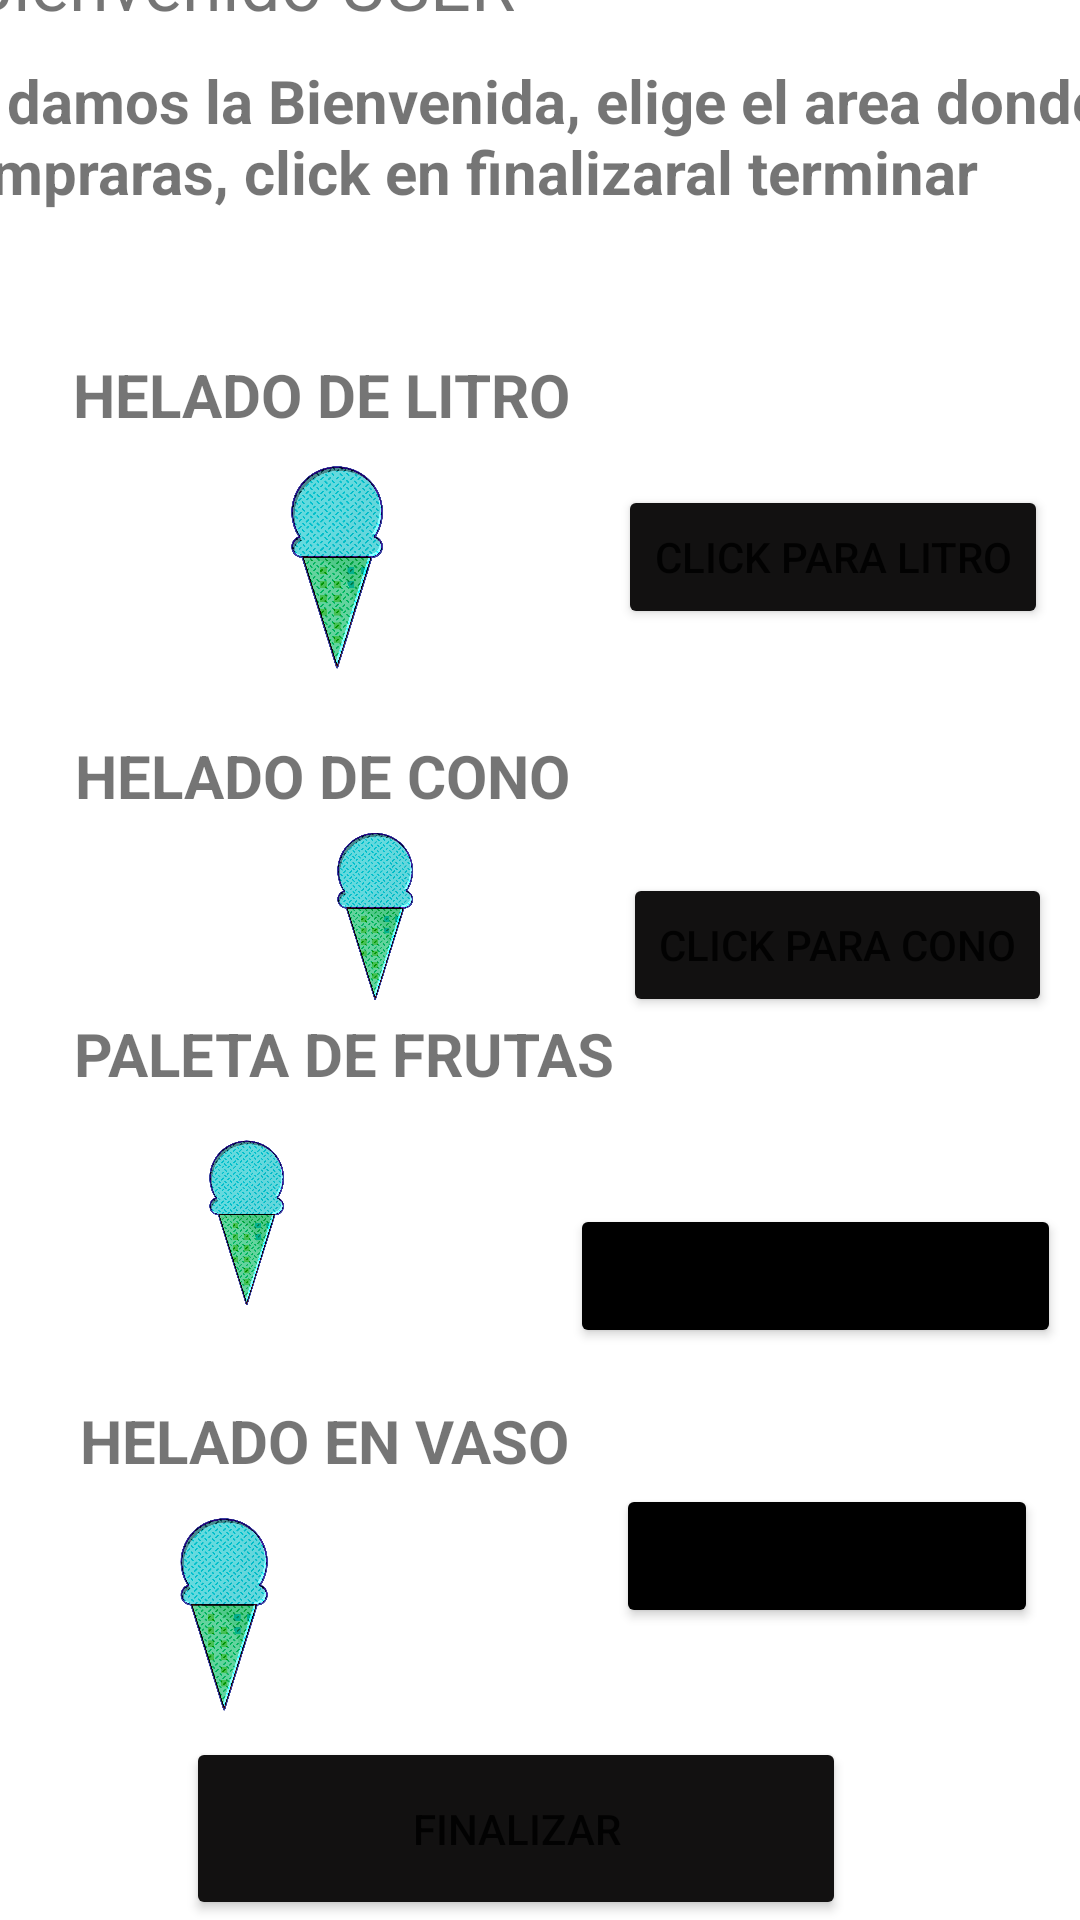

Reconstruct the res/layout file that produces this screen, plus the resources it refers to.
<!-- AndroidManifest.xml: application theme Theme.ComidaRapidaPAPUCHO -->
<!-- res/layout/activity_menucomida.xml -->
<?xml version="1.0" encoding="utf-8"?>
<androidx.constraintlayout.widget.ConstraintLayout xmlns:android="http://schemas.android.com/apk/res/android"
    xmlns:app="http://schemas.android.com/apk/res-auto"
    xmlns:tools="http://schemas.android.com/tools"
    android:layout_width="match_parent"
    android:layout_height="match_parent"
    android:background="@drawable/fondomenucomida"
    tools:context=".menucomida">

    <TextView
        android:id="@+id/textviewmenu1"
        android:layout_width="wrap_content"
        android:layout_height="wrap_content"
        android:layout_marginStart="5dp"
        android:layout_marginTop="20dp"
        android:layout_marginEnd="205dp"
        android:layout_marginBottom="10dp"
        android:text="@string/textviewmenu1"
        android:textSize="24sp"
        app:layout_constraintBottom_toTopOf="@+id/textviewmenu2"
        app:layout_constraintEnd_toEndOf="parent"
        app:layout_constraintStart_toStartOf="parent"
        app:layout_constraintTop_toTopOf="parent" />

    <TextView
        android:id="@+id/textviewmenu2"
        android:layout_width="398dp"
        android:layout_height="83dp"
        android:layout_marginStart="24dp"
        android:layout_marginEnd="36dp"
        android:layout_marginBottom="15dp"
        android:text="@string/textviewmenu2"
        android:textSize="20sp"
        android:textStyle="bold"
        app:layout_constraintBottom_toTopOf="@+id/textviewmenu3"
        app:layout_constraintEnd_toEndOf="parent"
        app:layout_constraintStart_toStartOf="parent"
        app:layout_constraintTop_toBottomOf="@+id/textviewmenu1" />

    <Button
        android:id="@+id/buttonmenu1"
        android:layout_width="wrap_content"
        android:layout_height="wrap_content"
        android:layout_marginStart="238dp"
        android:layout_marginTop="80dp"
        android:layout_marginEnd="43dp"
        android:layout_marginBottom="103dp"
        android:backgroundTint="#121111"
        android:onClick="Actlitro"
        android:text="@string/buttonmenu1"
        app:layout_constraintBottom_toTopOf="@+id/buttonmenu2"
        app:layout_constraintEnd_toEndOf="parent"
        app:layout_constraintStart_toStartOf="parent"
        app:layout_constraintTop_toBottomOf="@+id/textviewmenu2" />

    <Button
        android:id="@+id/buttonmenu2"
        android:layout_width="wrap_content"
        android:layout_height="wrap_content"
        android:layout_marginStart="209dp"
        android:layout_marginTop="19dp"
        android:layout_marginEnd="11dp"
        android:backgroundTint="#121111"
        android:onClick="Actcono"
        android:text="@string/buttonmenu2"
        app:layout_constraintEnd_toEndOf="parent"
        app:layout_constraintStart_toStartOf="parent"
        app:layout_constraintTop_toBottomOf="@+id/textviewmenu4" />

    <TextView
        android:id="@+id/textviewmenu4"
        android:layout_width="wrap_content"
        android:layout_height="wrap_content"
        android:layout_marginStart="5dp"
        android:layout_marginTop="100dp"
        android:layout_marginEnd="150dp"
        android:text="@string/textviewmenu7"
        android:textSize="20sp"
        android:textStyle="bold"
        app:layout_constraintBottom_toTopOf="@+id/buttonmenu2"
        app:layout_constraintEnd_toEndOf="parent"
        app:layout_constraintStart_toStartOf="parent"
        app:layout_constraintTop_toBottomOf="@+id/textviewmenu3" />

    <TextView
        android:id="@+id/textviewmenu3"
        android:layout_width="wrap_content"
        android:layout_height="wrap_content"
        android:layout_marginStart="60dp"
        android:layout_marginEnd="200dp"
        android:text="@string/textviewmenu6"
        android:textSize="20sp"
        android:textStyle="bold"
        app:layout_constraintBottom_toTopOf="@+id/textviewmenu4"
        app:layout_constraintEnd_toEndOf="parent"
        app:layout_constraintHorizontal_bias="0.545"
        app:layout_constraintStart_toStartOf="parent"
        app:layout_constraintTop_toBottomOf="@+id/textviewmenu2" />

    <Button
        android:id="@+id/buttonmenu4"
        android:layout_width="220dp"
        android:layout_height="61dp"
        android:layout_marginStart="80dp"
        android:layout_marginTop="90dp"
        android:layout_marginEnd="96dp"
        android:backgroundTint="#121111"
        android:onClick="ActFinalizar"
        android:text="@string/buttonmenu4"
        app:layout_constraintBottom_toBottomOf="parent"
        app:layout_constraintEnd_toEndOf="parent"
        app:layout_constraintStart_toStartOf="parent"
        app:layout_constraintTop_toBottomOf="@+id/imageView19" />

    <ImageView
        android:id="@+id/imageView19"
        android:layout_width="85dp"
        android:layout_height="67dp"
        android:layout_marginStart="120dp"
        android:layout_marginEnd="40dp"
        android:layout_marginBottom="150dp"
        app:layout_constraintBottom_toTopOf="@+id/buttonmenu4"
        app:layout_constraintEnd_toStartOf="@+id/buttonmenu2"
        app:layout_constraintHorizontal_bias="1.0"
        app:layout_constraintStart_toStartOf="parent"
        app:layout_constraintTop_toBottomOf="@+id/textviewmenu4"
        app:srcCompat="@drawable/icecream" />

    <ImageView
        android:id="@+id/imageView24"
        android:layout_width="99dp"
        android:layout_height="81dp"
        android:layout_marginStart="63dp"
        android:layout_marginEnd="52dp"
        app:layout_constraintBottom_toTopOf="@+id/textviewmenu4"
        app:layout_constraintEnd_toStartOf="@+id/buttonmenu1"
        app:layout_constraintHorizontal_bias="0.0"
        app:layout_constraintStart_toStartOf="parent"
        app:layout_constraintTop_toBottomOf="@+id/textviewmenu3"
        app:layout_constraintVertical_bias="0.2"
        app:srcCompat="@drawable/icecream" />

    <Button
        android:id="@+id/button2"
        android:layout_width="wrap_content"
        android:layout_height="wrap_content"
        android:layout_marginTop="21dp"
        android:layout_marginEnd="60dp"
        android:layout_marginBottom="33dp"
        android:backgroundTint="#000000"
        android:onClick="Actvaso"
        android:text="@string/buttonmenu5"
        app:layout_constraintBottom_toTopOf="@+id/buttonmenu4"
        app:layout_constraintEnd_toEndOf="parent"
        app:layout_constraintStart_toEndOf="@+id/imageView9"
        app:layout_constraintTop_toBottomOf="@+id/button3" />

    <Button
        android:id="@+id/button3"
        android:layout_width="wrap_content"
        android:layout_height="wrap_content"
        android:layout_marginTop="59dp"
        android:layout_marginEnd="70dp"
        android:layout_marginBottom="21dp"
        android:backgroundTint="#000000"
        android:onClick="Actpaleta"
        android:text="@string/buttonmenu6"
        app:layout_constraintBottom_toTopOf="@+id/button2"
        app:layout_constraintEnd_toEndOf="parent"
        app:layout_constraintStart_toEndOf="@+id/textView6"
        app:layout_constraintTop_toBottomOf="@+id/buttonmenu2" />

    <TextView
        android:id="@+id/textView5"
        android:layout_width="wrap_content"
        android:layout_height="wrap_content"
        android:layout_marginStart="48dp"
        android:layout_marginEnd="179dp"
        android:layout_marginBottom="5dp"
        android:text="@string/textviewmenu8"
        android:textSize="20sp"
        android:textStyle="bold"
        app:layout_constraintBottom_toTopOf="@+id/imageView3"
        app:layout_constraintEnd_toEndOf="parent"
        app:layout_constraintStart_toStartOf="parent"
        app:layout_constraintTop_toBottomOf="@+id/buttonmenu2" />

    <TextView
        android:id="@+id/textView6"
        android:layout_width="wrap_content"
        android:layout_height="wrap_content"
        android:layout_marginStart="90dp"
        android:layout_marginTop="13dp"
        android:layout_marginBottom="3dp"
        android:text="@string/textviewmenu9"
        android:textSize="20sp"
        android:textStyle="bold"
        app:layout_constraintBottom_toTopOf="@+id/imageView9"
        app:layout_constraintEnd_toStartOf="@+id/button3"
        app:layout_constraintStart_toStartOf="parent"
        app:layout_constraintTop_toBottomOf="@+id/imageView3" />

    <ImageView
        android:id="@+id/imageView3"
        android:layout_width="56dp"
        android:layout_height="66dp"
        android:layout_marginStart="88dp"
        android:layout_marginTop="5dp"
        android:layout_marginEnd="113dp"
        android:layout_marginBottom="13dp"
        app:layout_constraintBottom_toTopOf="@+id/textView6"
        app:layout_constraintEnd_toStartOf="@+id/button3"
        app:layout_constraintStart_toStartOf="parent"
        app:layout_constraintTop_toBottomOf="@+id/textView5"
        app:srcCompat="@drawable/icecream" />

    <ImageView
        android:id="@+id/imageView9"
        android:layout_width="61dp"
        android:layout_height="77dp"
        android:layout_marginStart="90dp"
        android:layout_marginTop="3dp"
        android:layout_marginEnd="100dp"
        android:layout_marginBottom="4dp"
        app:layout_constraintBottom_toTopOf="@+id/buttonmenu4"
        app:layout_constraintEnd_toStartOf="@+id/button2"
        app:layout_constraintStart_toStartOf="parent"
        app:layout_constraintTop_toBottomOf="@+id/textView6"
        app:srcCompat="@drawable/icecream" />

</androidx.constraintlayout.widget.ConstraintLayout>
<!-- resources referenced by this layout -->
<resources>
  <!-- drawable icecream: png bitmap (drawable, 416996 bytes) -->
  <string name="buttonmenu1">Click para Litro </string>
  <string name="buttonmenu2">Click para Cono </string>
  <string name="buttonmenu4">Finalizar </string>
  <string name="buttonmenu5">Click para vaso </string>
  <string name="buttonmenu6">Click para paletas </string>
  <string name="textviewmenu1">Bienvenido USER </string>
  <string name="textviewmenu2">Te damos la Bienvenida, elige el area donde compraras, click en "finalizar" al  terminar </string>
  <string name="textviewmenu6">HELADO DE LITRO </string>
  <string name="textviewmenu7">HELADO DE CONO </string>
  <string name="textviewmenu8">PALETA DE FRUTAS </string>
  <string name="textviewmenu9">HELADO EN VASO </string>
  <style name="Theme.ComidaRapidaPAPUCHO" parent="Theme.MaterialComponents.DayNight.DarkActionBar">
          
          <item name="colorPrimary">@color/purple_500</item>
          <item name="colorPrimaryVariant">@color/purple_700</item>
          <item name="colorOnPrimary">@color/white</item>
          
          <item name="colorSecondary">@color/teal_200</item>
          <item name="colorSecondaryVariant">@color/teal_700</item>
          <item name="colorOnSecondary">@color/black</item>
          
          <item name="android:statusBarColor">?attr/colorPrimaryVariant</item>
          
      </style>
  <color name="purple_500">#FF6200EE</color>
  <color name="purple_700">#FF3700B3</color>
  <color name="white">#F3EFEF</color>
  <color name="teal_200">#FF03DAC5</color>
  <color name="teal_700">#FF018786</color>
  <color name="black">#121111</color>
</resources>
